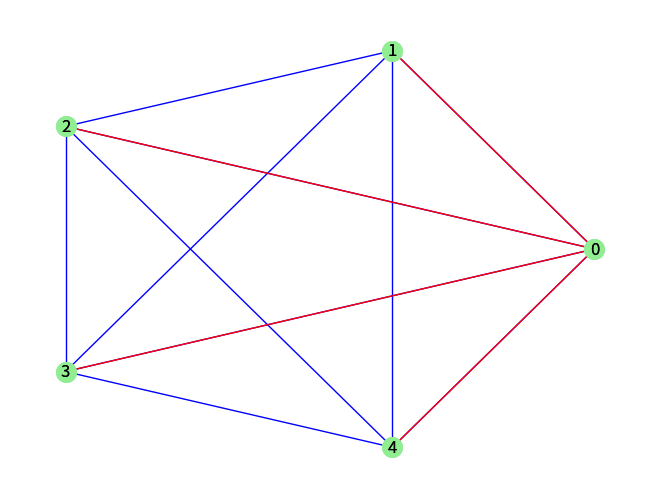

Source code (Python):
from itertools import product
import networkx as nx
import numpy as np
import matplotlib.pyplot as plt
import time
#Optional: Calculate the total number of spanning trees for a given graph (g) using the Matrix Tree Theorem (Kirchhoff's theorem),
def numSpanTrees(g)-> int:
    if not nx.is_connected(g):
        print("Only for connected graphs")
        return 0
    if nx.is_directed(g): nx.to_undirected(g)
    n = g.number_of_nodes()
    laplacian_matrix = nx.laplacian_matrix(g).toarray() #Calculate the Laplacian matrix
    cofactor_matrix = laplacian_matrix[1:n, 1:n]  # Choose any cofactor by excluding the first row and column
    determinant = np.linalg.det(cofactor_matrix)  #Calculate the determinant of an cofactor of Laplacian matrix
    return int(np.round(abs(determinant)))
#Generate all spanning trees using contraction-deletion algorithm:
#Tag, M. A., & Mansour, M. E. (2019). Automatic computing of the grand potential in finite temperature many-body perturbation theory. International Journal of Modern Physics C, 30(11), 1950100.
def spanTrees(trs, Edg, all_span_trees, k):
    if k == 0:
        all_span_trees.extend(product(*trs))#Expand parallels edges using the Cartesian product
    
    for i in range(k):
        if Edg[k][i] == []: continue
        trs.append(Edg[k][i])
        Edg[i] = [Edg[i][j] + Edg[k][j] for j in range(i)]#Contraction 
        spanTrees(trs, Edg, all_span_trees, k-1)
        trs.pop()
        [Edg[i][j].pop() for j in range(i) for _ in range(len(Edg[k][j]))]#Deletion
#Helper function
def Spanning_Trees_Generator(g, hch = False):
    if not nx.is_connected(g):
        print("Only for connected graphs")
        return 0
    if nx.is_directed(g): nx.to_undirected(g)
    n = g.number_of_nodes()
    edgs = list(g.edges)
    Edg = [[[] for _ in range(n)] for _ in range(n)]
    mx = len(edgs)
    edgNum = dict() #dictionary designed to store labeled edges where the keys are integer labels for the edges, and the values are tuples representing the ordinary edge definitions (in, out)

    for ed in edgs:
        i, j = sorted(ed)
        Edg[j][i] = [mx]
        edgNum[mx] = ed
        mx -= 1
    all_span_trees = []
    spanTrees([], Edg, all_span_trees, n-1)
  
    if hch:  
        return all_span_trees #Generate only the labeled edges (Keys) 
    else:
        return [nx.Graph(edgNum[k] for k in element) for element in all_span_trees] #Generate spanning trees as NetworkX graphics objects

# Example usage
g = nx.complete_graph(5)
print("Number of Spanning Trees : ", numSpanTrees(g)) #Optional and only for undirected graph
spanTreesGraph = Spanning_Trees_Generator(g)
        
#Plot the first spanning tree
pos = nx.circular_layout(g)
nx.draw(g, pos, with_labels=True, node_color='lightblue', node_size=200, edge_color='b')
nx.draw(spanTreesGraph[0], pos, with_labels=True, node_color='lightgreen', node_size=200, edge_color='r')
plt.show()
